Labelled photos from "isolated_obj", an image-classification folder in aharmer/dishBugs. The possible labels are: acari mites and ticks, amphipoda, annelida worms, araneae spiders, archaeognatha bristletails, blattodea cockroaches, carabidae ground beetles, chilopoda centipedes, coleoptera beetles, coleoptera larva, collembola springtails, diplopoda millipedes, diptera flies, formicidae ants, gastropoda snails and slugs, hymenoptera bees and wasps, isopoda woodlice, opiliones harvestmen, orthoptera grasshoppers and crickets, pseudoscorpiones false scorpions, tipulidae crane flies, vespidae wasps.

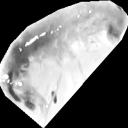
Label: orthoptera grasshoppers and crickets

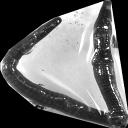
Label: annelida worms

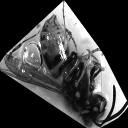
Label: vespidae wasps

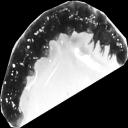
Label: coleoptera larva

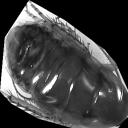
Label: blattodea cockroaches

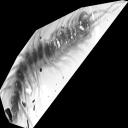
Label: chilopoda centipedes
